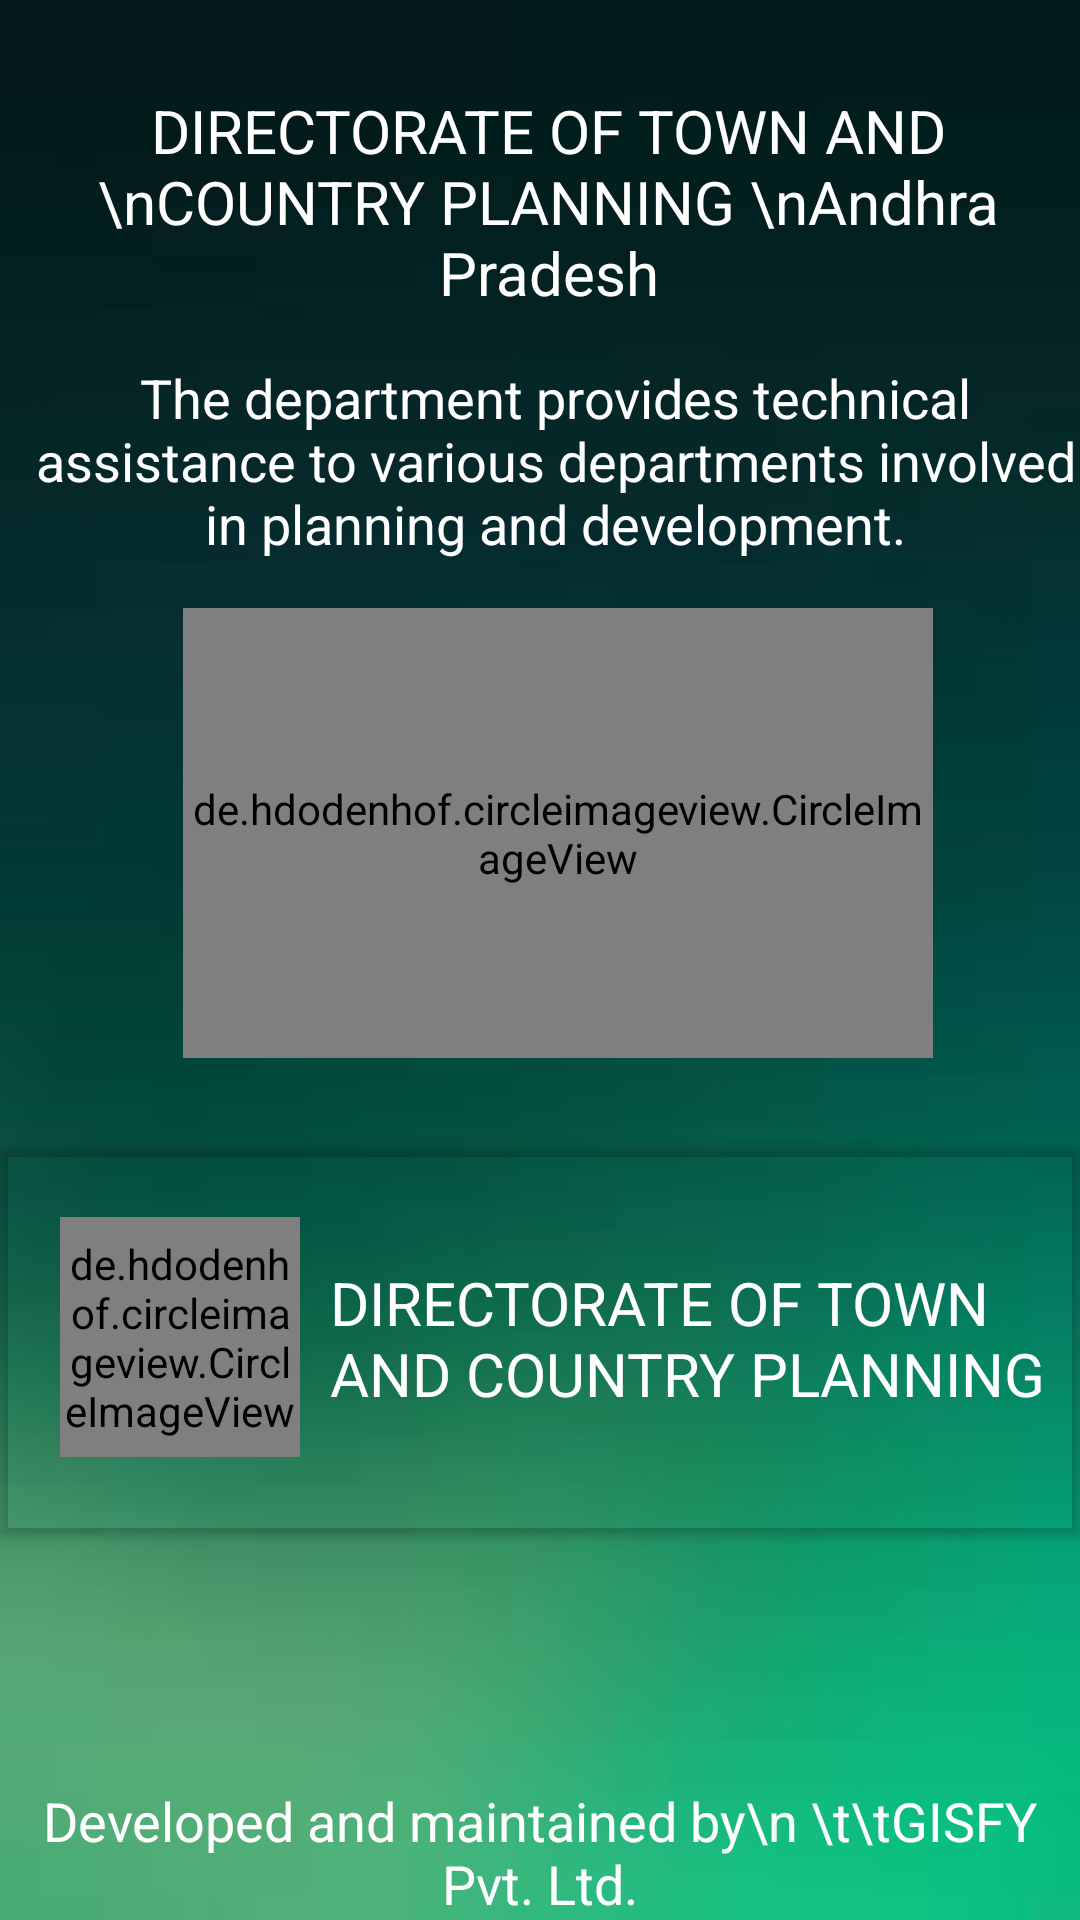

Android layout source for this screen:
<!-- AndroidManifest.xml: application theme LightTheme -->
<!-- res/layout/fragment_first.xml -->
<?xml version="1.0" encoding="utf-8"?>
<androidx.constraintlayout.widget.ConstraintLayout
    xmlns:android="http://schemas.android.com/apk/res/android"
    xmlns:app="http://schemas.android.com/apk/res-auto"
    xmlns:tools="http://schemas.android.com/tools"
    android:layout_width="match_parent"
    android:layout_height="match_parent"
    android:background="@drawable/bgdemo">

    <TextView
        android:id="@+id/textView"
        android:layout_width="wrap_content"
        android:layout_height="wrap_content"
        android:layout_marginStart="5dp"
        android:layout_marginTop="30dp"
        android:gravity="center"
        android:text="DIRECTORATE OF TOWN AND \nCOUNTRY PLANNING \nAndhra Pradesh"
        android:textColor="#ffffff"
        android:textSize="20sp"
        app:layout_constraintEnd_toEndOf="parent"
        app:layout_constraintStart_toStartOf="parent"
        app:layout_constraintTop_toTopOf="parent" />

    <TextView
        android:id="@+id/textView2"
        android:layout_width="wrap_content"
        android:layout_height="wrap_content"
        android:layout_marginStart="5dp"
        android:layout_marginLeft="5dp"
        android:layout_marginTop="16dp"
        android:gravity="center"
        android:text="The department provides technical assistance to various departments involved in planning and development."
        android:textColor="#ffffff"
        android:textSize="18sp"
        app:layout_constraintStart_toStartOf="parent"
        app:layout_constraintTop_toBottomOf="@+id/textView" />

    <de.hdodenhof.circleimageview.CircleImageView
        android:id="@+id/imageView2"
        android:layout_width="250dp"
        android:layout_height="150dp"
        android:layout_gravity="center_horizontal"
        android:layout_marginStart="10dp"
        android:layout_marginTop="16dp"
        android:layout_marginEnd="10dp"
        android:src="@drawable/iconlayout"
        app:layout_constraintEnd_toEndOf="parent"
        app:layout_constraintHorizontal_bias="0.567"
        app:layout_constraintStart_toStartOf="parent"
        app:layout_constraintTop_toBottomOf="@+id/textView2" />

    <androidx.cardview.widget.CardView
        android:id="@+id/cardView"
        android:layout_width="match_parent"
        android:layout_height="130dp"
        android:layout_marginTop="28dp"
        app:cardBackgroundColor="@color/smsp_transparent_color"
        app:layout_constraintTop_toBottomOf="@+id/imageView2"
        tools:layout_editor_absoluteX="0dp">

        <de.hdodenhof.circleimageview.CircleImageView
            android:id="@+id/imageView"
            android:layout_width="80dp"
            android:layout_height="80dp"
            android:layout_gravity="center_vertical"
            android:layout_marginLeft="20sp"
            android:src="@drawable/apovtlogo" />

        <TextView
            android:layout_width="wrap_content"
            android:layout_height="wrap_content"
            android:layout_marginLeft="110dp"
            android:layout_marginTop="40dp"
            android:text="DIRECTORATE OF TOWN AND COUNTRY PLANNING "
            android:textColor="@color/white"
            android:textSize="20sp" />
    </androidx.cardview.widget.CardView>

    <TextView
        android:id="@+id/textView3"
        android:layout_width="wrap_content"
        android:layout_height="wrap_content"
        android:layout_gravity="center_horizontal"
        android:gravity="center"
        android:text="Developed and maintained by\n \t\tGISFY Pvt. Ltd."
        android:textColor="#ffffff"
        android:textSize="18sp"
        app:layout_constraintBottom_toBottomOf="parent"
        app:layout_constraintEnd_toEndOf="parent"
        app:layout_constraintStart_toStartOf="parent" />


</androidx.constraintlayout.widget.ConstraintLayout>
<!-- resources referenced by this layout -->
<resources>
  <color name="smsp_transparent_color">#00000000</color>
  <color name="white">#ffffff</color>
  <!-- drawable apovtlogo: png bitmap (drawable, 93483 bytes) -->
  <!-- drawable bgdemo: jpg bitmap (drawable-v24, 1361 bytes) -->
  <!-- drawable iconlayout: jpg bitmap (drawable-v24, 84501 bytes) -->
  <style name="LightTheme" parent="Theme.AppCompat.Light">
          
          <item name="colorPrimary">@color/light_theme_primary</item>
          
          <item name="colorPrimaryDark">@color/light_theme_primary_dark</item>
          
          <item name="windowActionBar">false</item>
          <item name="windowNoTitle">true</item>
          <item name="colorAccent">@color/light_theme_accent</item>
      </style>
  <color name="light_theme_primary">#a5d6a7</color>
  <color name="light_theme_primary_dark">#164313</color>
  <color name="light_theme_accent">#000000</color>
</resources>
